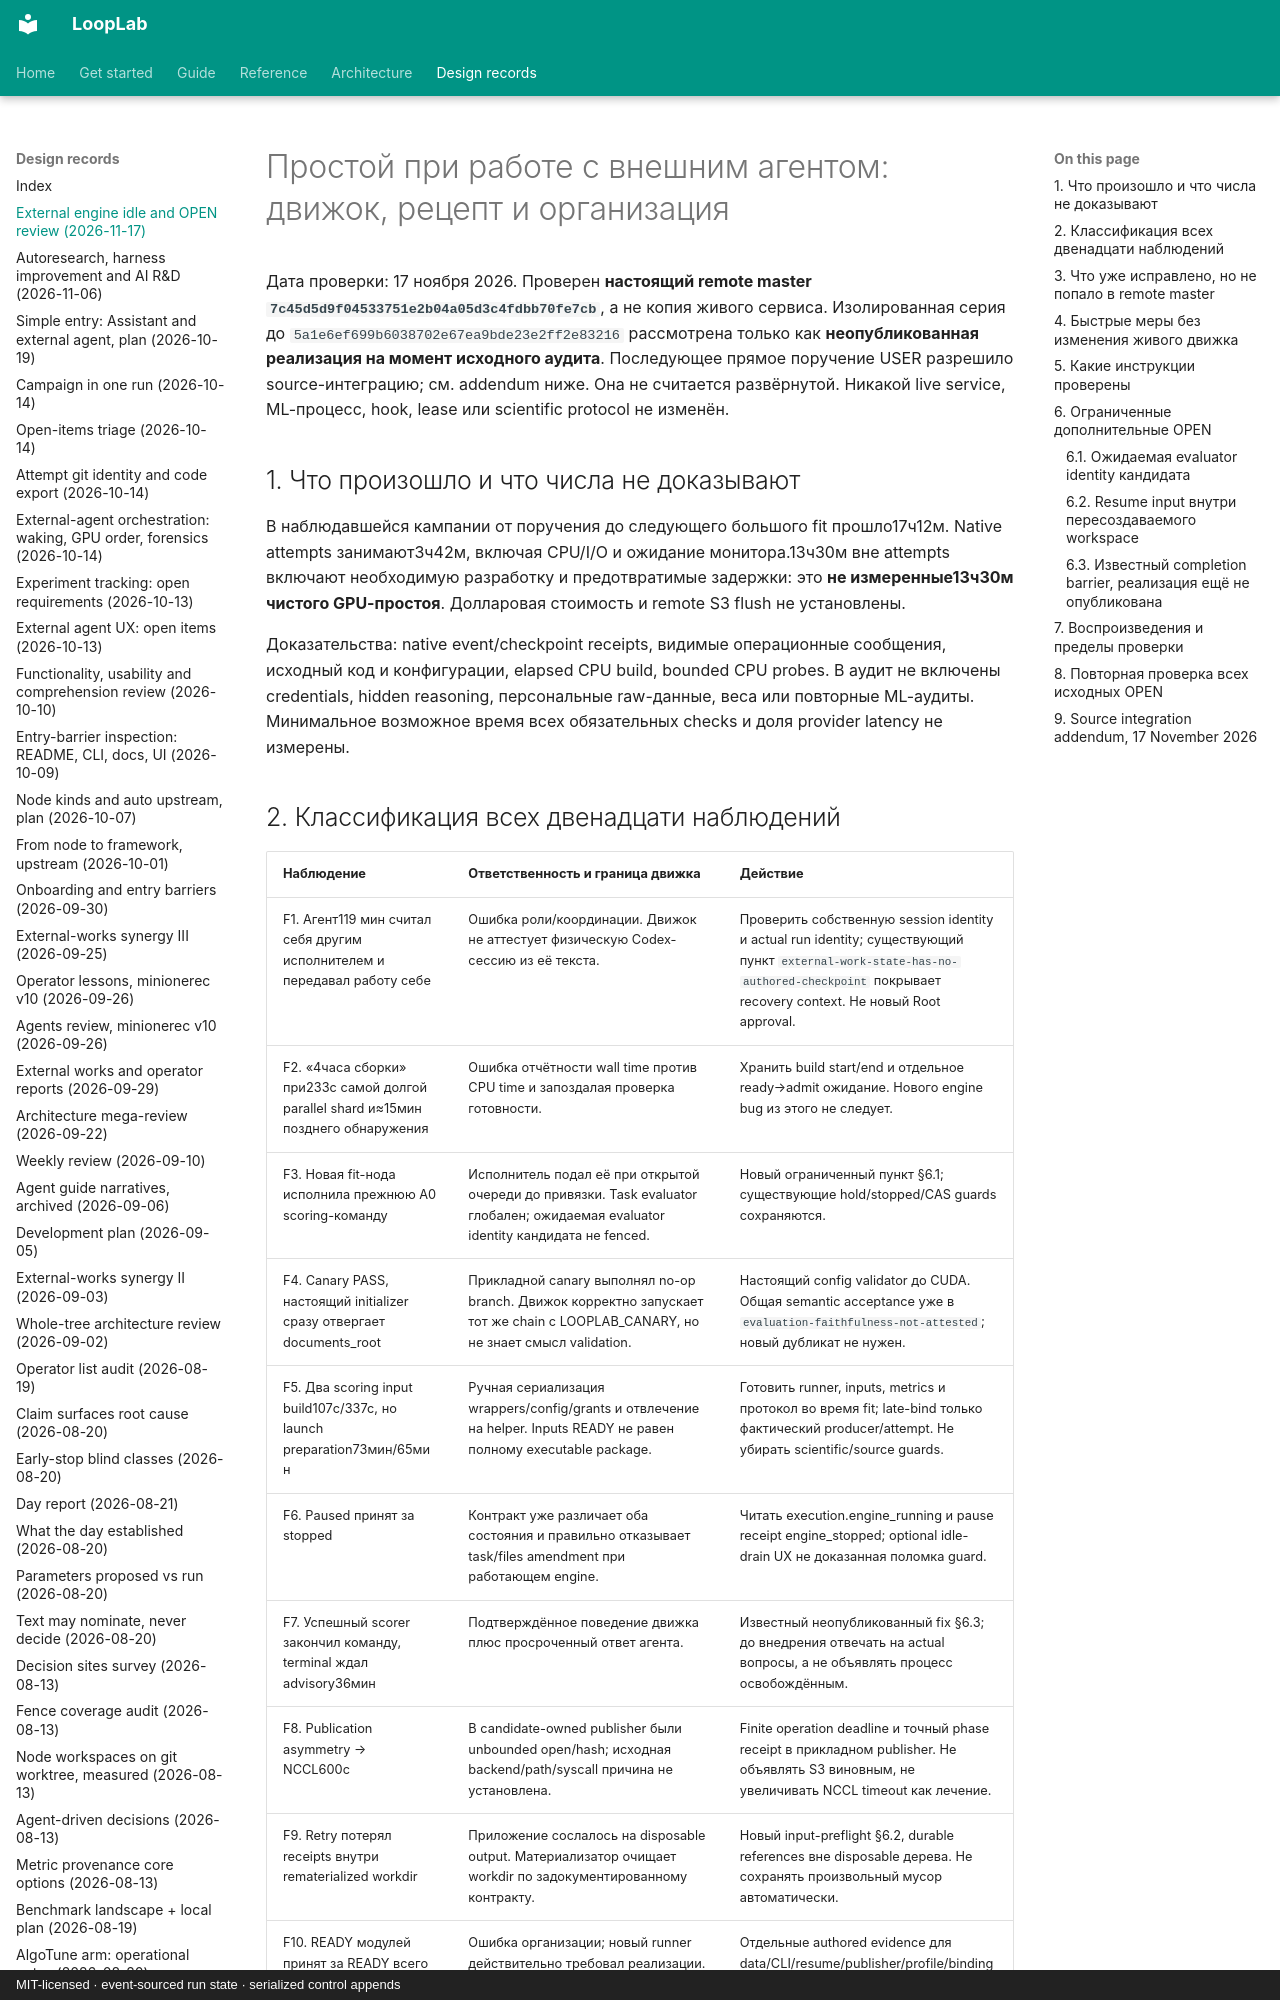

repository: ArtyomZemlyak/looplab · page: 84-external-engine-idle-review-2026-11-17/index.html · generator: mkdocs · copyright: MIT-licensed · event-sourced run state · serialized control appends

# Простой при работе с внешним агентом: движок, рецепт и организация

Дата проверки: 17 ноября 2026. Проверен **настоящий remote master
`7c45d5d9f04533751e2b04a05d3c4fdbb70fe7cb`**, а не копия живого сервиса.
Изолированная серия до `5a1e6ef699b6038702e67ea9bde23e2ff2e83216` рассмотрена только
как **неопубликованная реализация на момент исходного аудита**. Последующее прямое поручение USER разрешило source-интеграцию; см. addendum ниже. Она не считается
развёрнутой. Никакой live service, ML-процесс, hook, lease или scientific protocol не изменён.

## 1. Что произошло и что числа не доказывают

В наблюдавшейся кампании от поручения до следующего большого fit прошло17ч12м.
Native attempts занимают3ч42м, включая CPU/I/O и ожидание монитора.13ч30м вне attempts
включают необходимую разработку и предотвратимые задержки: это **не измеренные13ч30м
чистого GPU-простоя**. Долларовая стоимость и remote S3 flush не установлены.

Доказательства: native event/checkpoint receipts, видимые операционные сообщения,
исходный код и конфигурации, elapsed CPU build, bounded CPU probes. В аудит не включены
credentials, hidden reasoning, персональные raw-данные, веса или повторные ML-аудиты.
Минимальное возможное время всех обязательных checks и доля provider latency не измерены.
